Dataset: data (GitHub, Achuthan2909/Heart-Disease-Analysis-using-ECG-Spectrograms-and-SHAP). Classes: APC, LBB, NOR, PVC, RBB.

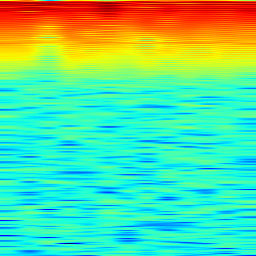
Label: PVC

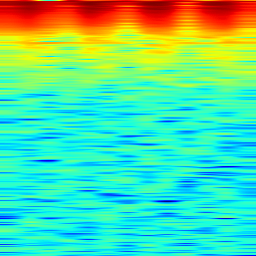
Label: RBB

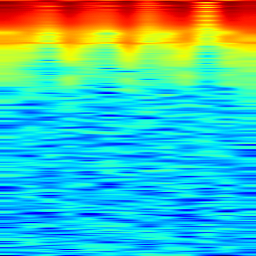
Label: RBB

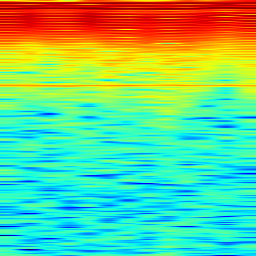
Label: NOR

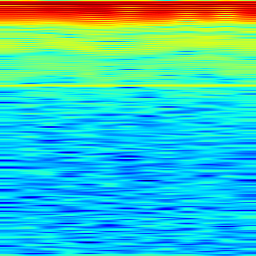
Label: LBB

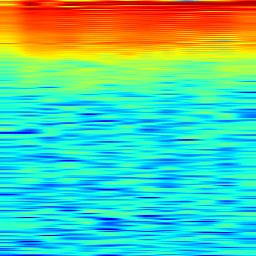
Label: APC
